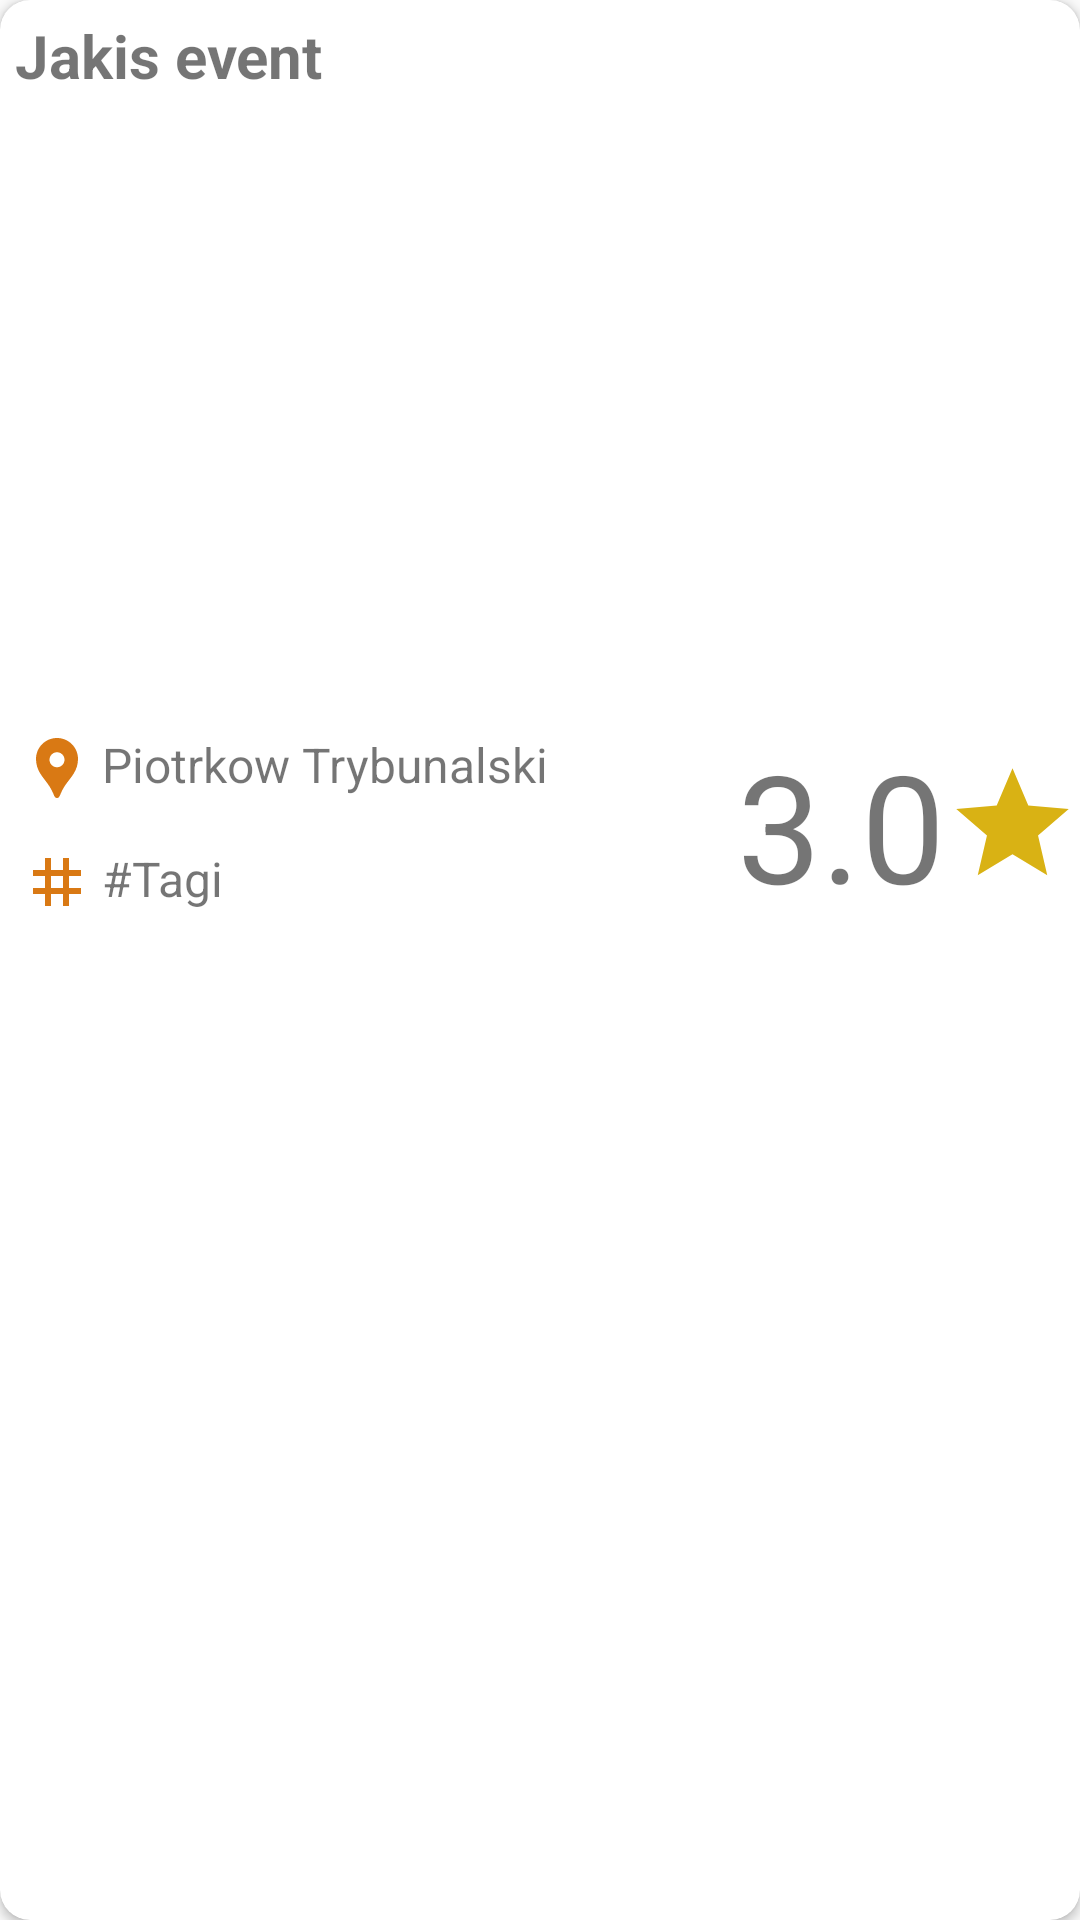

Reconstruct the res/layout file that produces this screen, plus the resources it refers to.
<!-- AndroidManifest.xml: application theme Theme.DriveFest -->
<!-- res/layout/workshop.xml -->
<?xml version="1.0" encoding="utf-8"?>
<androidx.cardview.widget.CardView xmlns:android="http://schemas.android.com/apk/res/android"
    android:id="@+id/workshop_list_elem"
    android:layout_width="match_parent"
    android:layout_height="wrap_content"
    xmlns:app="http://schemas.android.com/apk/res-auto"
    android:layout_margin="5dp"
    app:cardCornerRadius="10dp"
    >

    <LinearLayout
        android:layout_width="match_parent"
        android:layout_height="wrap_content"
        android:orientation="vertical"
        >
        <TextView
            android:id="@+id/workshop_title"
            android:layout_width="match_parent"
            android:layout_height="wrap_content"
            android:text="Jakis event"
            android:textStyle="bold"
            android:singleLine="true"
            android:ellipsize="marquee"
            android:marqueeRepeatLimit="marquee_forever"
            android:scrollHorizontally="true"
            android:textSize="20dp"
            android:padding="5dp" />
        <ImageView
            android:id="@+id/workshop_image"
            android:layout_width="match_parent"
            android:layout_height="200dp"/>
        <LinearLayout
            android:layout_width="match_parent"
            android:layout_height="wrap_content"
            android:orientation="horizontal">
            <LinearLayout
                android:layout_width="0dp"
                android:layout_height="wrap_content"
                android:orientation="vertical"
                android:layout_weight="1"
                android:layout_gravity="center">
                <TextView
                    android:id="@+id/workshop_city"
                    android:layout_width="wrap_content"
                    android:layout_height="wrap_content"
                    android:drawableStart="@drawable/ic_location"
                    android:text="Piotrkow Trybunalski"
                    android:padding="7dp"
                    android:maxLines="1"
                    android:drawablePadding="3dp"
                    android:textSize="16dp"

                    />
                <TextView
                    android:id="@+id/workshop_tags"
                    android:layout_width="wrap_content"
                    android:layout_height="wrap_content"
                    android:drawableStart="@drawable/ic_tag"
                    android:text="#Tagi"
                    android:padding="7dp"
                    android:drawablePadding="3dp"
                    android:textSize="16dp"
                    android:ellipsize="marquee"
                    android:marqueeRepeatLimit="marquee_forever"
                    android:scrollHorizontally="true"
                    android:singleLine="true"
                    android:freezesText="true"
                    />
            </LinearLayout>
                <LinearLayout
                android:layout_width="0dp"
                android:layout_height="wrap_content"
                android:orientation="vertical"
                android:layout_weight="0.5"
                android:layout_gravity="center">
                    <TextView
                        android:id="@+id/workshop_rating"
                        android:layout_width="wrap_content"
                        android:layout_height="wrap_content"
                        android:text="3.0"
                        android:textSize="50dp"
                        android:layout_gravity="right"
                        android:drawableRight="@drawable/ic_star"
                        />
        </LinearLayout>

        </LinearLayout>
    </LinearLayout>
</androidx.cardview.widget.CardView>
<!-- resources referenced by this layout -->
<resources>
  <!-- drawable ic_location (drawable) -->
  <vector xmlns:android="http://schemas.android.com/apk/res/android" android:height="24dp" android:tint="#D97914" android:viewportHeight="24" android:viewportWidth="24" android:width="24dp">
        
      <path android:fillColor="@android:color/white" android:pathData="M12,2L12,2C8.13,2 5,5.13 5,9c0,1.74 0.5,3.37 1.41,4.84c0.95,1.54 2.2,2.86 3.16,4.4c0.47,0.75 0.81,1.45 1.17,2.26C11,21.05 11.21,22 12,22h0c0.79,0 1,-0.95 1.25,-1.5c0.37,-0.81 0.7,-1.51 1.17,-2.26c0.96,-1.53 2.21,-2.85 3.16,-4.4C18.5,12.37 19,10.74 19,9C19,5.13 15.87,2 12,2zM12,11.75c-1.38,0 -2.5,-1.12 -2.5,-2.5s1.12,-2.5 2.5,-2.5s2.5,1.12 2.5,2.5S13.38,11.75 12,11.75z"/>
      
  </vector>
  <!-- drawable ic_star (drawable) -->
  <vector xmlns:android="http://schemas.android.com/apk/res/android" android:height="45dp" android:tint="#D9B214" android:viewportHeight="24" android:viewportWidth="24" android:width="45dp">
        
      <path android:fillColor="@android:color/white" android:pathData="M12,17.27L18.18,21l-1.64,-7.03L22,9.24l-7.19,-0.61L12,2 9.19,8.63 2,9.24l5.46,4.73L5.82,21z"/>
      
  </vector>
  <!-- drawable ic_tag (drawable) -->
  <vector xmlns:android="http://schemas.android.com/apk/res/android" android:height="24dp" android:tint="#D97914" android:viewportHeight="24" android:viewportWidth="24" android:width="24dp">
        
      <path android:fillColor="@android:color/white" android:pathData="M20,10L20,8h-4L16,4h-2v4h-4L10,4L8,4v4L4,8v2h4v4L4,14v2h4v4h2v-4h4v4h2v-4h4v-2h-4v-4h4zM14,14h-4v-4h4v4z"/>
      
  </vector>
  <style name="Theme.DriveFest" parent="Base.Theme.DriveFest" />
  <style name="Base.Theme.DriveFest" parent="Theme.AppCompat.Light.NoActionBar">
          
          
      </style>
</resources>
